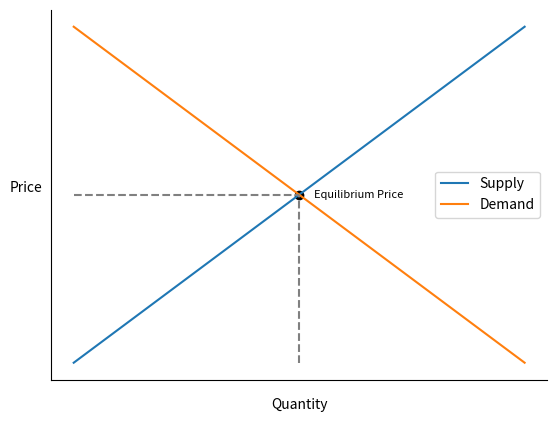

Write the Python code that produced this figure.
import matplotlib.pyplot as plt


supply = [(2.00, 20), (2.50, 30), (3.00, 40), (3.50, 50), (4.00, 60), (4.50, 70), (5.00, 80)]
demand = [(5.00, 20), (4.50, 30), (4.00, 40), (3.50, 50), (3.00, 60), (2.50, 70), (2.00, 80)]





supply_price, supply_quantity = zip(*supply)
demand_price, demand_quantity = zip(*demand)


plt.plot(supply_quantity, supply_price, label='Supply')
plt.plot(demand_quantity, demand_price, label='Demand')
plt.plot([50,50],[2,3.5],color='gray',linestyle='--')
plt.plot([20,50],[3.5,3.5],color='gray',linestyle='--')


plt.scatter(50, 3.5, color='black', marker='o')
plt.text(52, 3.5, 'Equilibrium Price', ha='left', va='center', fontsize=8)



ax = plt.gca()
ax.set_xticks([])
ax.set_yticks([])
x_axis = ax.xaxis

x_axis.set_label_coords(1.05, -0.05)

y_axis = ax.yaxis
y_label = y_axis.get_label()
y_label.set_rotation(0)

y_axis.set_label_coords(-0.05, 1.00)

ax.spines['top'].set_visible(False)
ax.spines['right'].set_visible(False)

plt.xlabel('Quantity')
plt.ylabel('Price')
##plt.title('Supply and Demand Curves')
plt.legend()
plt.show()

plt.savefig("EQ.jpg")


plt.show()
